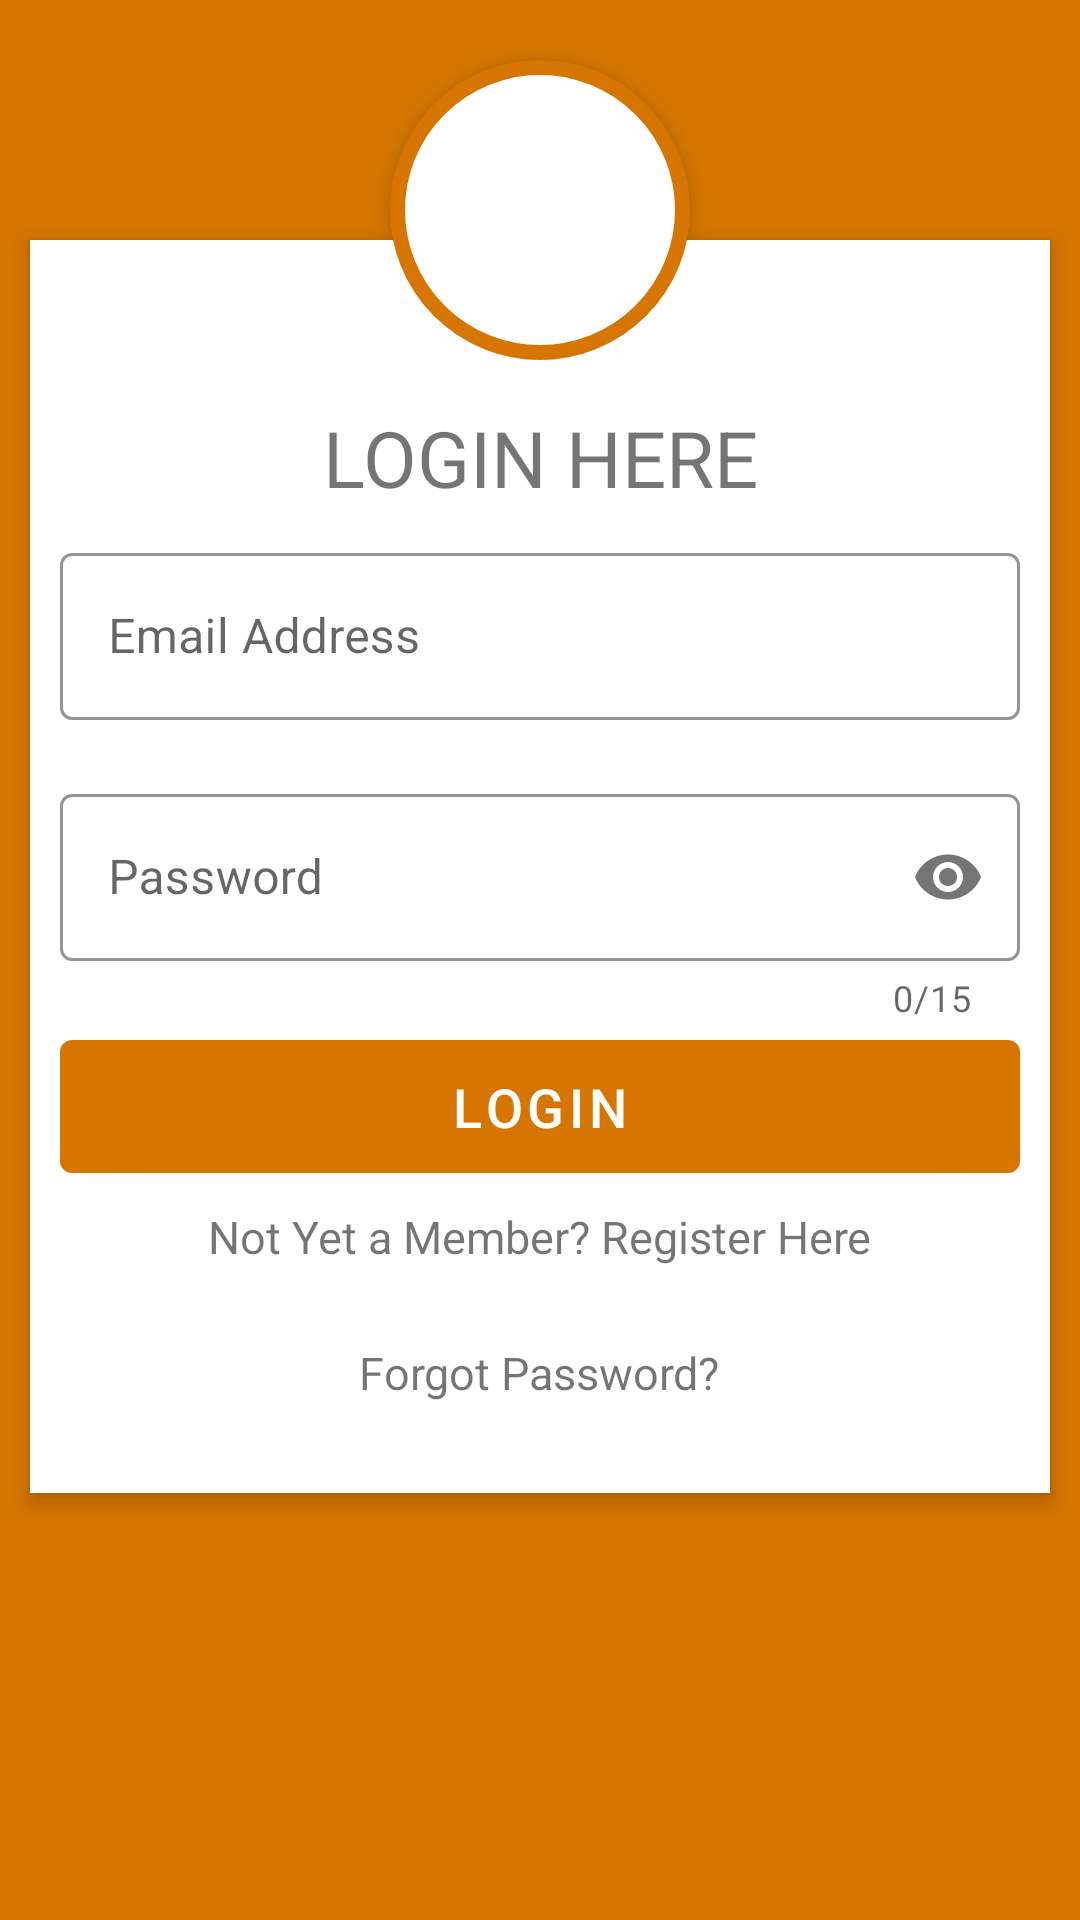

Layout XML and referenced resources for this Android screen:
<!-- AndroidManifest.xml: application theme AppTheme -->
<!-- res/layout/activity_login.xml -->
<?xml version="1.0" encoding="utf-8"?>
<ScrollView
    android:layout_width="match_parent"
    android:orientation="vertical"
    android:background="#d67601"
    xmlns:tools="http://schemas.android.com/tools"
    android:layout_height="match_parent"
    xmlns:android="http://schemas.android.com/apk/res/android"
    xmlns:app="http://schemas.android.com/apk/res-auto">
<RelativeLayout
    android:layout_width="match_parent"
    android:layout_height="match_parent"
    tools:context=".activities.Login">


    <RelativeLayout
        android:layout_width="fill_parent"
        android:layout_height="wrap_content"
        android:layout_marginLeft="10dp"
        android:layout_marginRight="10dp"
        android:layout_marginBottom="10dp"
        android:layout_marginTop="80dp"
        android:background="#fff"
        android:elevation="4dp"
        android:orientation="vertical">


        <LinearLayout
            android:layout_width="match_parent"
            android:layout_height="wrap_content"
            android:orientation="vertical"
            android:layout_margin="10dp"
            android:paddingTop="35dp">

            <TextView
                android:layout_width="fill_parent"
                android:layout_height="wrap_content"
                android:layout_marginBottom="10dp"
                android:layout_marginTop="10dp"
                android:gravity="center_horizontal"
                android:text="LOGIN HERE"
                android:shadowDx="1"
                android:shadowDy="1"
                android:shadowRadius="2"
                android:textSize="26sp" />

            <com.google.android.material.textfield.TextInputLayout
                android:layout_width="match_parent"
                app:errorEnabled="true"
                style="@style/TextInputLayout"
                android:layout_height="wrap_content">

                <com.google.android.material.textfield.TextInputEditText
                    android:layout_width="fill_parent"
                    android:id="@+id/LoginName"
                    android:layout_height="wrap_content"
                    android:singleLine="true"
                    android:hint="Email Address"
                    android:inputType="textEmailAddress" />
            </com.google.android.material.textfield.TextInputLayout>

            <com.google.android.material.textfield.TextInputLayout
                android:layout_width="match_parent"
                app:errorEnabled="true"
                app:counterMaxLength="15"
                style="@style/TextInputLayout"
                app:counterEnabled="true"
                app:passwordToggleEnabled="true"
                android:layout_height="wrap_content">

                <com.google.android.material.textfield.TextInputEditText
                    android:layout_width="fill_parent"
                    android:layout_height="wrap_content"
                    android:id="@+id/LoginPassword"
                    android:hint="Password"
                    android:inputType="textPassword" />
            </com.google.android.material.textfield.TextInputLayout>

            <com.google.android.material.button.MaterialButton
                android:layout_width="fill_parent"
                android:layout_height="wrap_content"
                android:id="@+id/LoginButton"
                android:text="LOGIN"
                android:shadowDx="1"
                android:padding="10dp"
                android:shadowDy="1"
                android:shadowRadius="2"
                android:textAllCaps="false"
                android:textColor="#fff"
                android:textSize="18sp" />

            <TextView
                android:layout_width="wrap_content"
                android:layout_height="wrap_content"
                android:layout_gravity="center_horizontal"
                android:paddingTop="5dp"
                android:id="@+id/RegisterLogin"
                android:shadowDx="1"
                android:shadowDy="1"
                android:shadowRadius="2"
                android:textSize="15sp"
                android:text="Not Yet a Member? Register Here" />

            <TextView
                android:layout_width="wrap_content"
                android:layout_height="wrap_content"
                android:layout_margin="20dp"
                android:shadowDx="1"
                android:shadowDy="1"
                android:shadowRadius="2"
                android:layout_gravity="center_horizontal"
                android:paddingTop="5dp"
                android:textSize="15sp"
                android:text="Forgot Password?" />



        </LinearLayout>

        <ProgressBar
            android:id="@+id/progressbarLogin"
            android:layout_centerHorizontal="true"
            android:layout_centerVertical="true"
            android:layout_width="70dp"
            android:layout_height="70dp"
            android:visibility="gone"/>
    </RelativeLayout>

    <ImageView
        android:layout_width="100dp"
        android:layout_height="100dp"
        android:layout_marginTop="20dp"
        android:background="@drawable/profile"
        app:srcCompat="@drawable/image"
        android:layout_centerHorizontal="true"
        android:elevation="4dp" />




</RelativeLayout>
</ScrollView>
<!-- resources referenced by this layout -->
<resources>
  <!-- drawable profile (drawable) -->
  <?xml version="1.0" encoding="utf-8"?>
  <shape xmlns:android="http://schemas.android.com/apk/res/android"
      android:shape="rectangle">
      <corners android:radius="1000dp" />
      <solid android:color="#ffffff" />
      <stroke
          android:width="5dip"
          android:color="#d67601" />
      <padding
          android:bottom="4dp"
          android:left="4dp"
          android:right="4dp"
          android:top="4dp" />
  </shape>
  <style name="TextInputLayout" parent="Widget.MaterialComponents.TextInputLayout.OutlinedBox">
          <item name="boxStrokeColor">@color/colorAccent</item>
          <item name="hintTextAppearance">@style/TextAppearance.App.TextInputLayout</item>
      </style>
  <style name="AppTheme" parent="Theme.MaterialComponents.Light.DarkActionBar">
          
          <item name="colorPrimary">@color/colorPrimary</item>
          <item name="colorPrimaryDark">@color/colorPrimaryDark</item>
          <item name="background">@android:color/white</item>
          <item name="colorAccent">@color/colorAccent</item>
      </style>
  <color name="colorAccent">#FF4081</color>
  <style name="TextAppearance.App.TextInputLayout" parent="@android:style/TextAppearance">
          <item name="android:textSize">10sp</item>
          <item name="android:textColor">@color/colorAccent</item>
      </style>
  <color name="colorPrimary">#d67601</color>
  <color name="colorPrimaryDark">#965609</color>
</resources>
